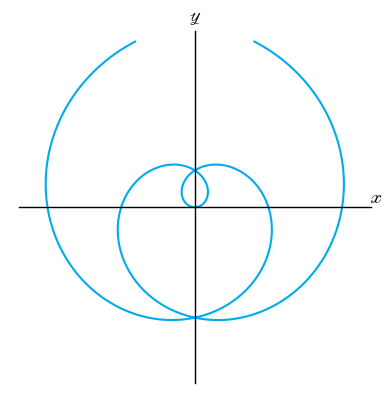

Reproduce this figure in Python.
import matplotlib.pyplot as plt
import numpy as np

theta = np.linspace(-2.39 * np.pi, np.pi * 2.39, 500)
r = theta

fig, ax = plt.subplots(subplot_kw={'projection': 'polar'})
ax.plot(theta + (r < 0) * np.pi, np.abs(r), color='#00abed')

ax.set_axis_off()

# Draw axis lines
ax.plot([0, 0], [0,7.5], color='black', lw=1)  # Vertical line at theta = 0
ax.plot([np.pi, np.pi], [0, 7.5], color='black', lw=1)  # Vertical line at theta = pi
ax.plot([np.pi/2, np.pi/2], [0, 7.5], color='black', lw=1)  # Horizontal line at theta = pi/2
ax.plot([3*np.pi/2, 3*np.pi/2], [0, 7.5], color='black', lw=1)  # Horizontal line at theta = 3pi/2

# Add labels at specific angles
ax.text(0, 7.7, r'$\mathscr{x}$', horizontalalignment='center', verticalalignment='bottom', fontsize=12)  # Y label (top)
ax.text(np.pi/2, 7.7, r'$\mathscr{y}$', horizontalalignment='center', verticalalignment='bottom', fontsize=12)  # X label (right)
3

plt.show()
